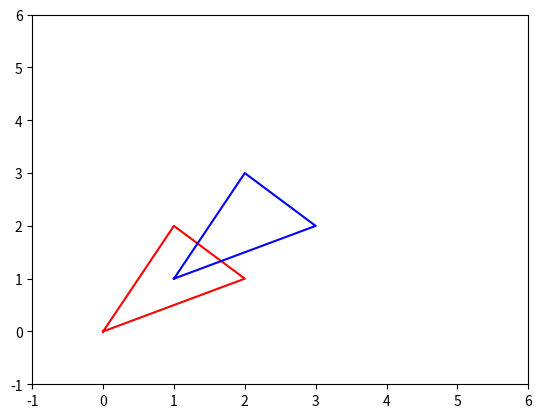

Source code (Python):
from os import system
system('clear')
import matplotlib.pyplot as plt
import numpy as np

# from .utils import Matrix

class Matrix:
    def print(mtx):
        for arr in mtx:
            print(arr)
        
        print()

minor_limit = -1
major_limit = 12

# 4, 5 x 7, 5

# 7, 1 x 10, 1

def v1():
    # Define as coordenadas dos vértices do triângulo
    x = [0, 1, 2, 0]
    y = [0, 2, 1, 0]
    x = [4, 7, 5.5]
    y = [5, 5, 8]

    x.append(x[0])
    y.append(y[0])

    # Define o vetor de translação
    t = np.array([3, 3])

    # Aplica a translação nas coordenadas dos vértices
    x_transl = x + t[0]
    y_transl = y + t[1]

    # Plota o triângulo com translação
    plt.plot(x, y, color='red')
    plt.plot(x_transl, y_transl, color='blue')

    # Define os limites do gráfico
    plt.xlim([minor_limit, major_limit])
    plt.ylim([minor_limit, major_limit])

    # Mostra o gráfico
    plt.show()

def v2():
    # Define as coordenadas dos vértices do triângulo
    x = [0, 1, 2, 0]
    y = [0, 2, 1, 0]

    # Define a matriz de translação
    t = np.array([[1, 0, 1], [0, 1, 1], [0, 0, 1]])
    print('t:')
    Matrix.print(t)

    # Define as coordenadas dos vértices como uma matriz
    ones = np.ones(len(x))
    print(f'ones:{ones}\n')
    vertices = np.vstack((x, y, ones))
    print('vertices:')
    Matrix.print(vertices)

    # Aplica a translação utilizando a multiplicação de matrizes
    vertices_transl = np.dot(t, vertices)
    print('vertices_transl:')
    Matrix.print(vertices_transl)

    # Plota o triângulo com translação
    plt.plot(vertices[0, :], vertices[1, :], color='red')
    plt.plot(vertices_transl[0, :], vertices_transl[1, :], color='blue')

    # Define os limites do gráfico
    plt.xlim([minor_limit, major_limit-6])
    plt.ylim([minor_limit, major_limit-6])

    # Mostra o gráfico
    plt.show()

v2()